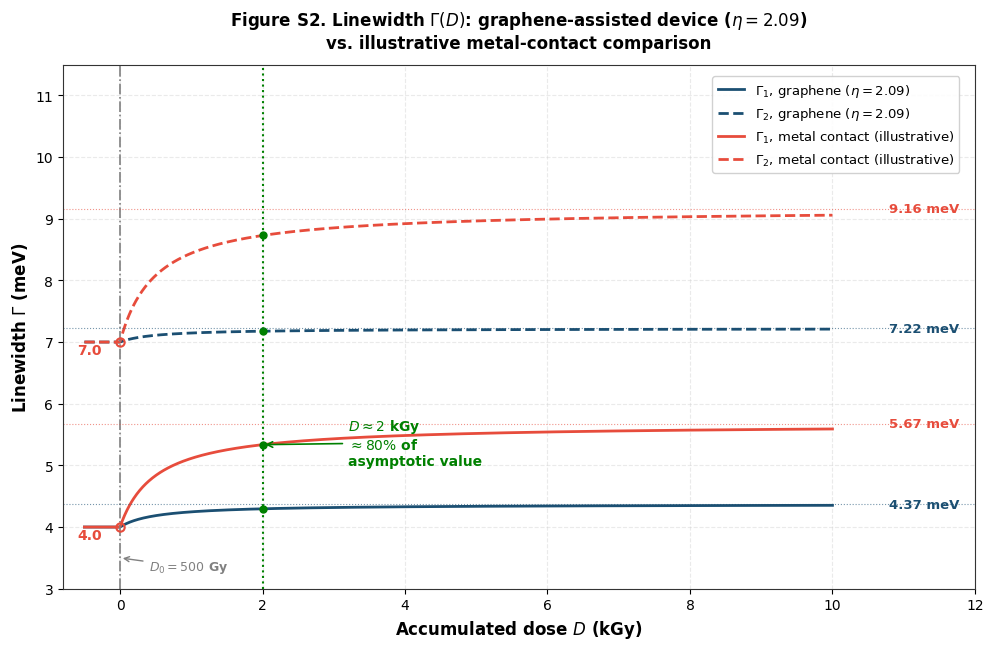

Reproduce this figure in Python.
#!/usr/bin/env python3
# -*- coding: utf-8 -*-

"""
plot_figs2_linewidth_comparison.py

Fully automated script to generate Fig. S2 (Supplementary Material):
Linewidth Γ(D) for the graphene-assisted device (η = 2.09) 
vs. illustrative metal-contact comparison.
"""

import numpy as np
import matplotlib.pyplot as plt

# Set publication style
plt.rcParams['font.family'] = 'sans-serif'
plt.rcParams['font.sans-serif'] = ['DejaVu Sans', 'Arial', 'Helvetica']
plt.rcParams['axes.edgecolor'] = '#333333'
plt.rcParams['axes.linewidth'] = 0.8

def generate_figs2():
    fig, ax = plt.subplots(figsize=(10, 6.5), dpi=300)

    # Dose array (kGy)
    D = np.linspace(-0.5, 10.0, 1000)
    D_model = np.clip(D, 0, None)
    D0 = 0.5  # Characteristic dose D0 = 500 Gy = 0.5 kGy
    
    # Saturation kinetics model: D / (D + D0)
    sat = D_model / (D_model + D0)

    # Linewidth curves matching Figure S2 values
    Gamma1_metal = 4.0 + 1.67 * sat
    Gamma2_metal = 7.0 + 2.16 * sat
    Gamma1_graph = 4.0 + 0.37 * sat
    Gamma2_graph = 7.0 + 0.22 * sat

    # Plot curves
    ax.plot(D, Gamma1_graph, '-', color='#1b4f72', lw=2, label=r'$\Gamma_1$, graphene ($\eta=2.09$)')
    ax.plot(D, Gamma2_graph, '--', color='#1b4f72', lw=2, label=r'$\Gamma_2$, graphene ($\eta=2.09$)')
    ax.plot(D, Gamma1_metal, '-', color='#e74c3c', lw=2, label=r'$\Gamma_1$, metal contact (illustrative)')
    ax.plot(D, Gamma2_metal, '--', color='#e74c3c', lw=2, label=r'$\Gamma_2$, metal contact (illustrative)')

    # Extended axis limits to give breathing room for text labels and legend
    ax.set_xlim(-0.8, 12.0)
    ax.set_ylim(3.0, 11.5)
    ax.grid(True, which='both', linestyle='--', alpha=0.4, color='#cccccc')

    # Labels and Title matching the manuscript style
    ax.set_xlabel(r'Accumulated dose $D$ (kGy)', fontsize=12, fontweight='bold')
    ax.set_ylabel(r'Linewidth $\Gamma$ (meV)', fontsize=12, fontweight='bold')
    ax.set_title(
        r'Figure S2. Linewidth $\Gamma(D)$: graphene-assisted device ($\eta=2.09$)' + '\n' + 
        r'vs. illustrative metal-contact comparison', 
        fontsize=12, fontweight='bold', pad=12
    )

    # Vertical reference line at D = 2 kGy
    ax.axvline(x=2.0, color='green', linestyle=':', lw=1.5)

    # Intersection markers at D = 2 kGy
    idx_2kgy = np.argmin(np.abs(D - 2.0))
    ax.plot(2.0, Gamma1_graph[idx_2kgy], marker='o', color='green', markersize=5)
    ax.plot(2.0, Gamma2_graph[idx_2kgy], marker='o', color='green', markersize=5)
    ax.plot(2.0, Gamma1_metal[idx_2kgy], marker='o', color='green', markersize=5)
    ax.plot(2.0, Gamma2_metal[idx_2kgy], marker='o', color='green', markersize=5)

    # Annotation for 80% saturation at D = 2 kGy
    ax.annotate(
        r'$D \approx 2$ kGy' + '\n' + r'$\approx 80\%$ of' + '\n' + r'asymptotic value',
        xy=(2.0, Gamma1_metal[idx_2kgy]), xytext=(3.2, 5.0),
        arrowprops=dict(facecolor='green', edgecolor='green', arrowstyle='->', lw=1.2),
        fontsize=10, fontweight='bold', color='green'
    )

    # Indicator for D0 = 500 Gy
    ax.axvline(x=0.0, color='grey', linestyle='-.', lw=1.2)
    ax.annotate(
        r'$D_0 = 500$ Gy', xy=(0.0, 3.5), xytext=(0.4, 3.3),
        arrowprops=dict(facecolor='grey', edgecolor='grey', arrowstyle='->', lw=1),
        fontsize=9, color='grey', fontweight='bold'
    )

    # Initial baseline value markers at D = 0
    ax.plot(0, 4.0, marker='o', markerfacecolor='none', markeredgecolor='#e74c3c', markersize=6, markeredgewidth=1.5)
    ax.text(-0.6, 3.8, '4.0', fontsize=10, fontweight='bold', color='#e74c3c')

    ax.plot(0, 7.0, marker='o', markerfacecolor='none', markeredgecolor='#e74c3c', markersize=6, markeredgewidth=1.5)
    ax.text(-0.6, 6.8, '7.0', fontsize=10, fontweight='bold', color='#e74c3c')

    # Asymptotic values at D = 10.8 with horizontal reference guides
    ax.text(10.8, 4.37, '4.37 meV', fontsize=9.5, fontweight='bold', color='#1b4f72', va='center')
    ax.text(10.8, 7.22, '7.22 meV', fontsize=9.5, fontweight='bold', color='#1b4f72', va='center')
    ax.text(10.8, 5.67, '5.67 meV', fontsize=9.5, fontweight='bold', color='#e74c3c', va='center')
    ax.text(10.8, 9.16, '9.16 meV', fontsize=9.5, fontweight='bold', color='#e74c3c', va='center')

    ax.axhline(y=4.37, color='#1b4f72', linestyle=':', lw=0.8, alpha=0.6)
    ax.axhline(y=7.22, color='#1b4f72', linestyle=':', lw=0.8, alpha=0.6)
    ax.axhline(y=5.67, color='#e74c3c', linestyle=':', lw=0.8, alpha=0.6)
    ax.axhline(y=9.16, color='#e74c3c', linestyle=':', lw=0.8, alpha=0.6)

    # Legend placed safely in the upper-right whitespace above curves
    ax.legend(loc='upper right', bbox_to_anchor=(0.99, 0.99), framealpha=0.9, fontsize=9.5)

    plt.tight_layout()
    
    # Save outputs in multiple publication-ready formats
    plt.savefig('Fig_S2_Linewidth_Comparison.png', dpi=300, bbox_inches='tight')
    plt.savefig('Fig_S2_Linewidth_Comparison.pdf', dpi=300, bbox_inches='tight')
    plt.savefig('Fig_S2_Linewidth_Comparison.svg', dpi=300, bbox_inches='tight')
    
    print("Fig. S2 updated successfully.")

if __name__ == '__main__':
    generate_figs2()
